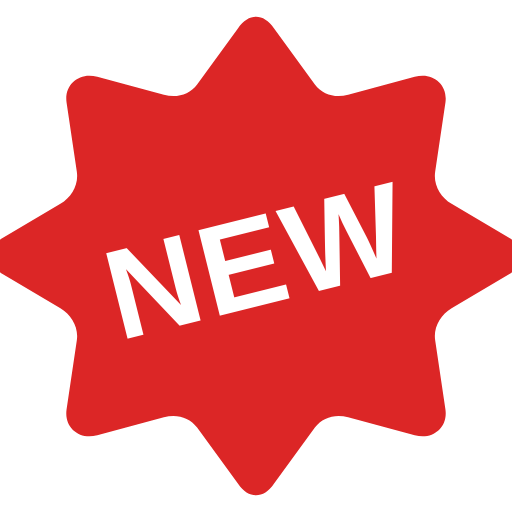
t = 0.00 s
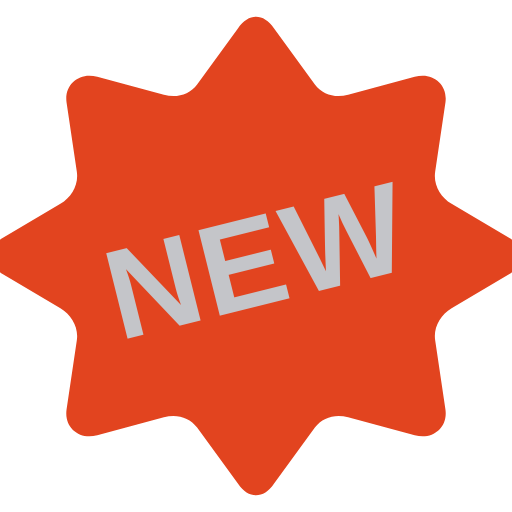
t = 0.13 s
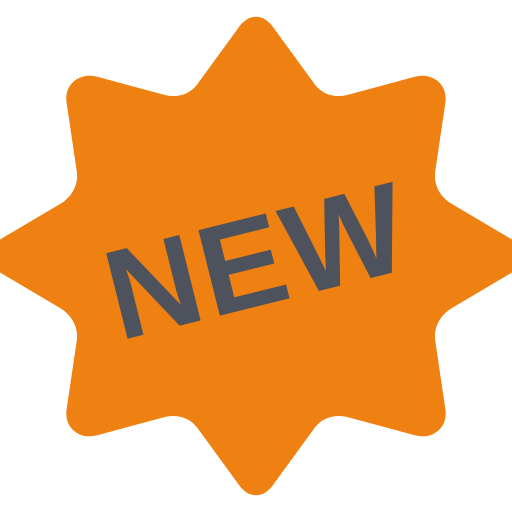
t = 0.38 s
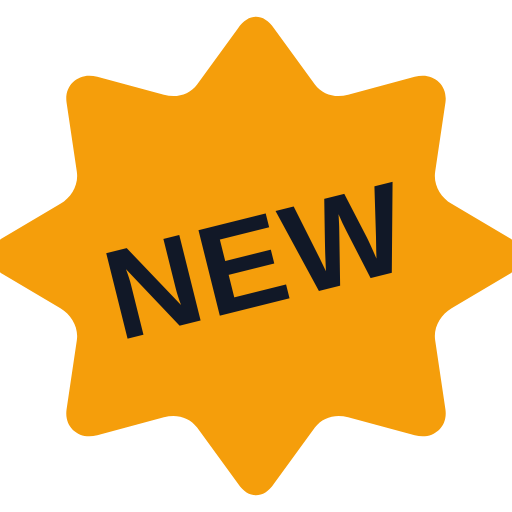
t = 0.50 s
t = 0.63 s: frame unchanged from t = 0.38 s, image omitted
t = 0.88 s: frame unchanged from t = 0.13 s, image omitted

The animated SVG that drew these frames (rendered in a browser with its animation timeline set to each time). Animation: 2 SMIL elements (animate=2); one cycle of 1.00 s, repeats indefinitely.

<svg xmlns="http://www.w3.org/2000/svg" viewBox="0 0 100 100" width="44" height="44">
  <!-- 12-Point Rounded Starburst Shape -->
  <path d="M46.5 5.5 C48.5 2.5 51.5 2.5 53.5 5.5 L61.5 16.5 C63 18.5 65.5 19.2 68 18.5 L81 15 C84.5 14 87.5 16.5 87 20 L85 33.5 C84.6 36 86 38.5 88.2 39.8 L99.5 46.5 C102.5 48.3 102.5 51.7 99.5 53.5 L88.2 60.2 C86 61.5 84.6 64 85 66.5 L87 80 C87.5 83.5 84.5 86 81 85 L68 81.5 C65.5 80.8 63 81.5 61.5 83.5 L53.5 94.5 C51.5 97.5 48.5 97.5 46.5 94.5 L38.5 83.5 C37 81.5 34.5 80.8 32 81.5 L19 85 C15.5 86 12.5 83.5 13 80 L15 66.5 C15.4 64 14 61.5 11.8 60.2 L0.5 53.5 C-2.5 51.7 -2.5 48.3 0.5 46.5 L11.8 39.8 C14 38.5 15.4 36 15 33.5 L13 20 C12.5 16.5 15.5 14 19 15 L32 18.5 C34.5 19.2 37 18.5 38.5 16.5 Z" fill="#dc2626">
    <!-- Background Color Blinking -->
    <animate attributeName="fill" values="#dc2626;#f59e0b;#dc2626" dur="1s" repeatCount="indefinite" />
  </path>

  <!-- Tilted NEW Text -->
  <text x="50" y="53" text-anchor="middle" dominant-baseline="middle" fill="#ffffff" font-family="Arial, Helvetica, sans-serif" font-size="25" font-weight="900" letter-spacing="0.5" transform="rotate(-14 50 50)">
    NEW
    <!-- Text Color Contrast Blinking -->
    <animate attributeName="fill" values="#ffffff;#111827;#ffffff" dur="1s" repeatCount="indefinite" />
  </text>
</svg>
